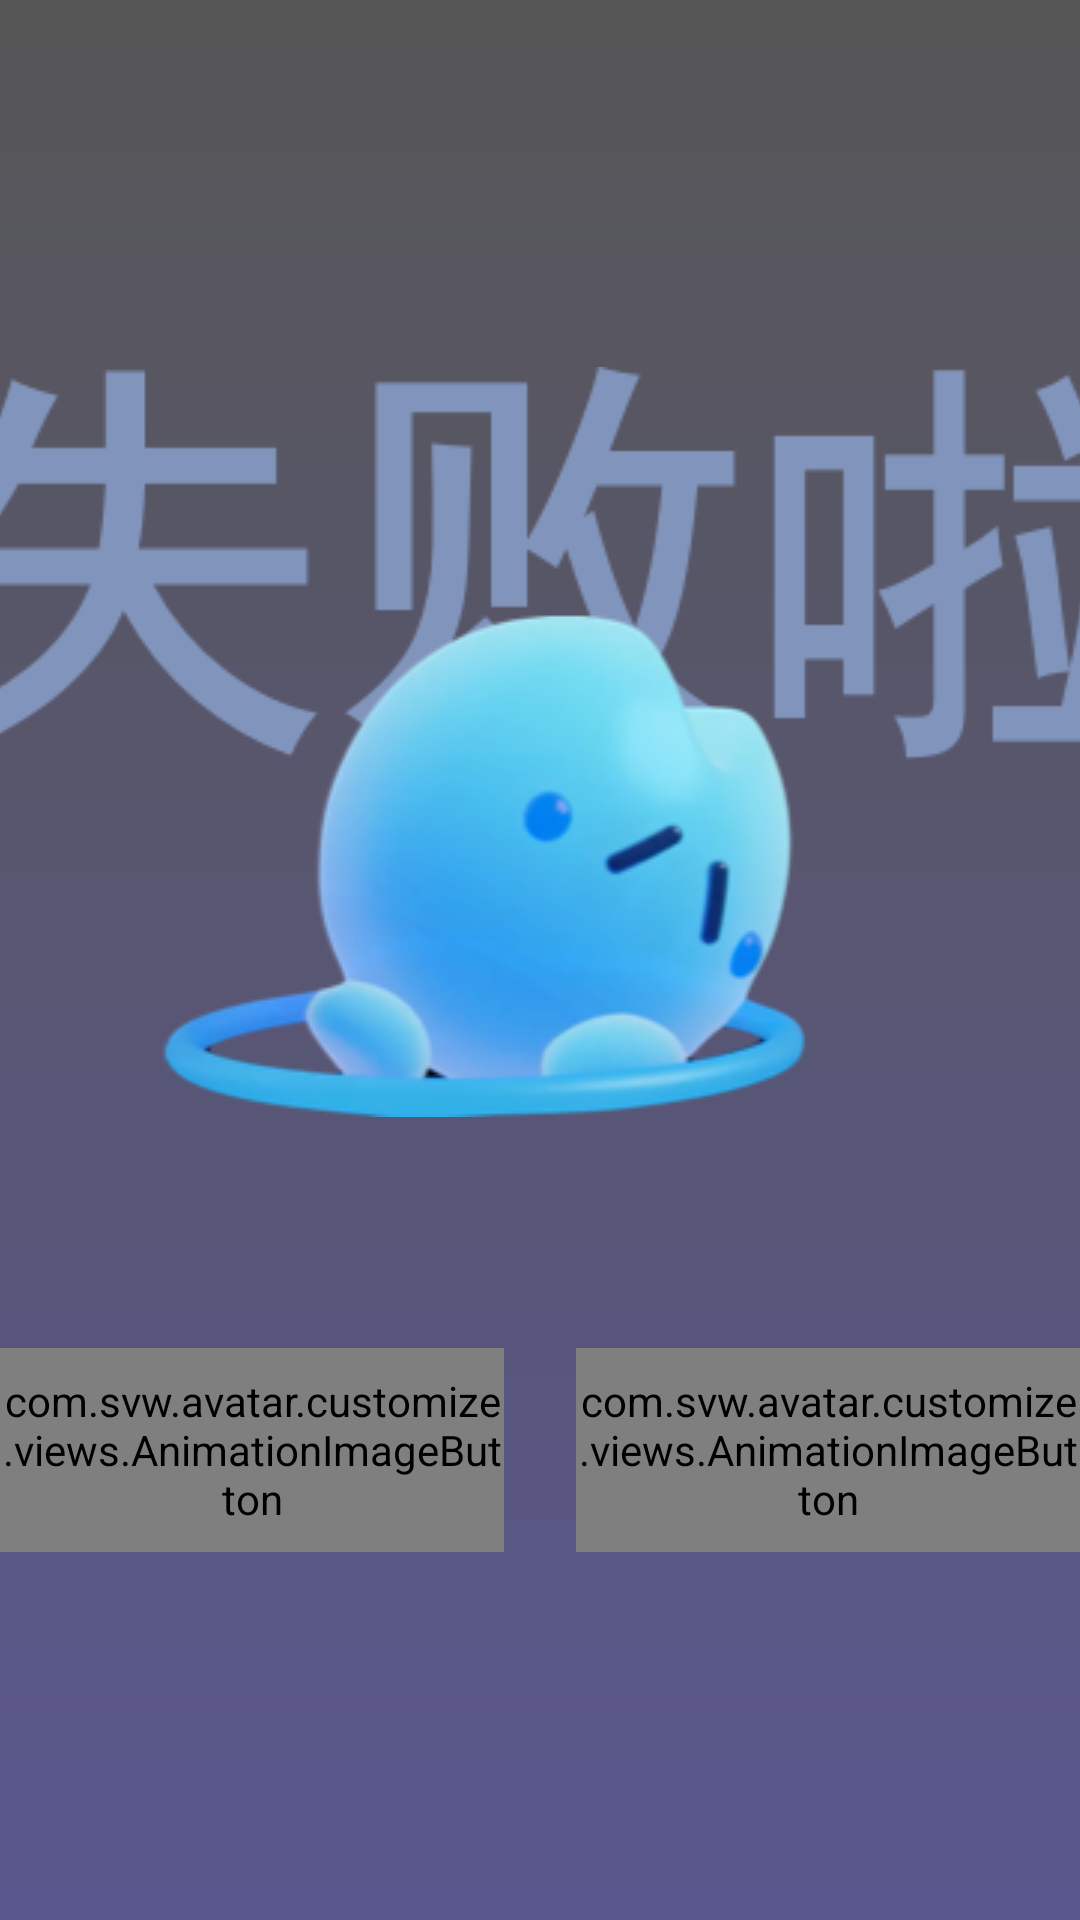

Android layout source for this screen:
<!-- AndroidManifest.xml: fallback theme Theme.MaterialComponents.DayNight.NoActionBar -->
<!-- res/layout/dialog_game_over_view.xml -->
<?xml version="1.0" encoding="utf-8"?>
<LinearLayout xmlns:android="http://schemas.android.com/apk/res/android"
    android:layout_width="match_parent"
    android:layout_height="match_parent"
    android:gravity="center"
    android:background="@drawable/gradient_background"
    android:orientation="vertical">

    <ImageView
        android:id="@+id/gameover_ig"
        android:layout_width="409dp"
        android:layout_height="250dp"
        android:background="@mipmap/gameover_image" />

    <LinearLayout
        android:layout_width="wrap_content"
        android:layout_height="wrap_content"
        android:layout_marginTop="77dp"
        android:orientation="horizontal">

        <com.svw.avatar.customize.views.AnimationImageButton
            android:id="@+id/one_button"
            android:layout_width="168dp"
            android:layout_height="68dp"
            android:clickable="true"
            android:focusable="true"
            android:gravity="center"
            android:background="@mipmap/gameover_menu" />

        <Space
            android:layout_width="24dp"
            android:layout_height="1dp" />

        <com.svw.avatar.customize.views.AnimationImageButton
            android:id="@+id/two_button"
            android:layout_width="168dp"
            android:layout_height="68dp"
            android:clickable="true"
            android:focusable="true"
            android:gravity="center"
            android:background="@mipmap/gameover_again" />
    </LinearLayout>
</LinearLayout>
<!-- resources referenced by this layout -->
<resources>
  <!-- drawable gradient_background (drawable) -->
  <?xml version="1.0" encoding="utf-8"?>
  <layer-list xmlns:android="http://schemas.android.com/apk/res/android">
      <item>
          <shape>
              <gradient
                  android:startColor="#A9060155"
                  android:endColor="#A9000000"
                  android:angle="90"/>
          </shape>
      </item>
  </layer-list>
  <!-- mipmap gameover_again: png bitmap (mipmap-mdpi, 7784 bytes) -->
  <!-- mipmap gameover_image: png bitmap (mipmap-mdpi, 58535 bytes) -->
  <!-- mipmap gameover_menu: png bitmap (mipmap-mdpi, 6872 bytes) -->
</resources>
